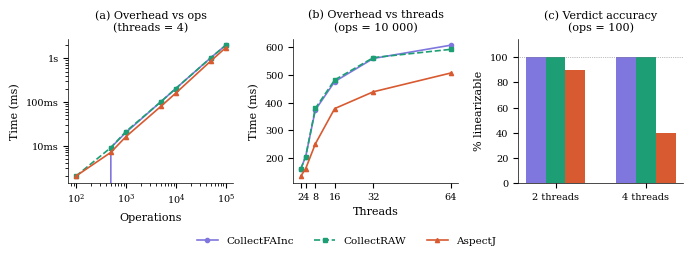

Recreate this plot in Python.
import matplotlib.pyplot as plt
import matplotlib.ticker as ticker
import numpy as np

plt.rcParams.update({
    'font.family': 'serif',
    'font.size': 9,
    'axes.linewidth': 0.5,
    'axes.spines.top': False,
    'axes.spines.right': False,
})

colors = {
    'CollectFAInc': '#7F77DD',
    'CollectRAW':   '#1D9E75',
    'AspectJ':      '#D85A30',
}

# ── Datos Table C, threads=4 ──────────────────────────────────────────
ops    = [100, 500, 1_000, 5_000, 10_000, 50_000, 100_000]
gai_t4 = [0,   9,   20,   101,   204,   1_031,   2_005]
raw_t4 = [2,   9,   21,   101,   204,   1_028,   2_002]
aj_t4  = [2,   7,   16,    79,   160,     869,   1_757]

# ── Datos Table C, ops=10k ────────────────────────────────────────────
threads = [2,   4,   8,   16,  32,  64]
gai_op  = [160, 204, 373, 476, 560, 608]
raw_op  = [159, 204, 379, 482, 563, 593]
aj_op   = [133, 160, 250, 378, 439, 507]

# ── Datos Table D ─────────────────────────────────────────────────────
thr_labels = ['2 threads', '4 threads']
gai_v = [100, 100]
raw_v = [100, 100]
aj_v  = [90,  40]

fig, axes = plt.subplots(1, 3, figsize=(7.0, 2.4))
fig.subplots_adjust(wspace=0.38)

# ── Figura 1: overhead vs ops (log scale) ────────────────────────────
ax = axes[0]
ax.plot(ops, gai_t4, color=colors['CollectFAInc'], lw=1.2,
        marker='o', ms=3, label='CollectFAInc')
ax.plot(ops, raw_t4, color=colors['CollectRAW'],   lw=1.2,
        marker='s', ms=3, ls='--', label='CollectRAW')
ax.plot(ops, aj_t4,  color=colors['AspectJ'],      lw=1.2,
        marker='^', ms=3, label='AspectJ')
ax.set_xscale('log')
ax.set_yscale('log')
ax.set_xlabel('Operations', fontsize=8)
ax.set_ylabel('Time (ms)', fontsize=8)
ax.set_title('(a) Overhead vs ops\n(threads = 4)', fontsize=8)
ax.tick_params(labelsize=7)
ax.yaxis.set_major_formatter(ticker.FuncFormatter(
    lambda v, _: f'{int(v/1000)}s' if v >= 1000 else f'{int(v)}ms'))

# ── Figura 2: overhead vs threads ────────────────────────────────────
ax = axes[1]
ax.plot(threads, gai_op, color=colors['CollectFAInc'], lw=1.2,
        marker='o', ms=3, label='CollectFAInc')
ax.plot(threads, raw_op, color=colors['CollectRAW'],   lw=1.2,
        marker='s', ms=3, ls='--', label='CollectRAW')
ax.plot(threads, aj_op,  color=colors['AspectJ'],      lw=1.2,
        marker='^', ms=3, label='AspectJ')
ax.set_xlabel('Threads', fontsize=8)
ax.set_ylabel('Time (ms)', fontsize=8)
ax.set_title('(b) Overhead vs threads\n(ops = 10 000)', fontsize=8)
ax.set_xticks(threads)
ax.tick_params(labelsize=7)

# ── Figura 3: verdict accuracy ────────────────────────────────────────
ax = axes[2]
x   = np.arange(len(thr_labels))
w   = 0.22
ax.bar(x - w,   gai_v, w, color=colors['CollectFAInc'], label='CollectFAInc')
ax.bar(x,       raw_v, w, color=colors['CollectRAW'],   label='CollectRAW')
ax.bar(x + w,   aj_v,  w, color=colors['AspectJ'],      label='AspectJ')
ax.set_ylim(0, 115)
ax.set_ylabel('% linearizable', fontsize=8)
ax.set_title('(c) Verdict accuracy\n(ops = 100)', fontsize=8)
ax.set_xticks(x)
ax.set_xticklabels(thr_labels, fontsize=7)
ax.tick_params(labelsize=7)
ax.axhline(100, color='gray', lw=0.5, ls=':')

# ── Leyenda compartida ────────────────────────────────────────────────
handles, labels = axes[0].get_legend_handles_labels()
fig.legend(handles, labels,
           loc='lower center', ncol=3,
           fontsize=7.5, frameon=False,
           bbox_to_anchor=(0.5, -0.08))

plt.tight_layout()
plt.savefig('fig_benchmark.pdf', bbox_inches='tight', dpi=300)
plt.savefig('fig_benchmark.eps', bbox_inches='tight', dpi=300)
print("Guardado: fig_benchmark.pdf y fig_benchmark.eps")
